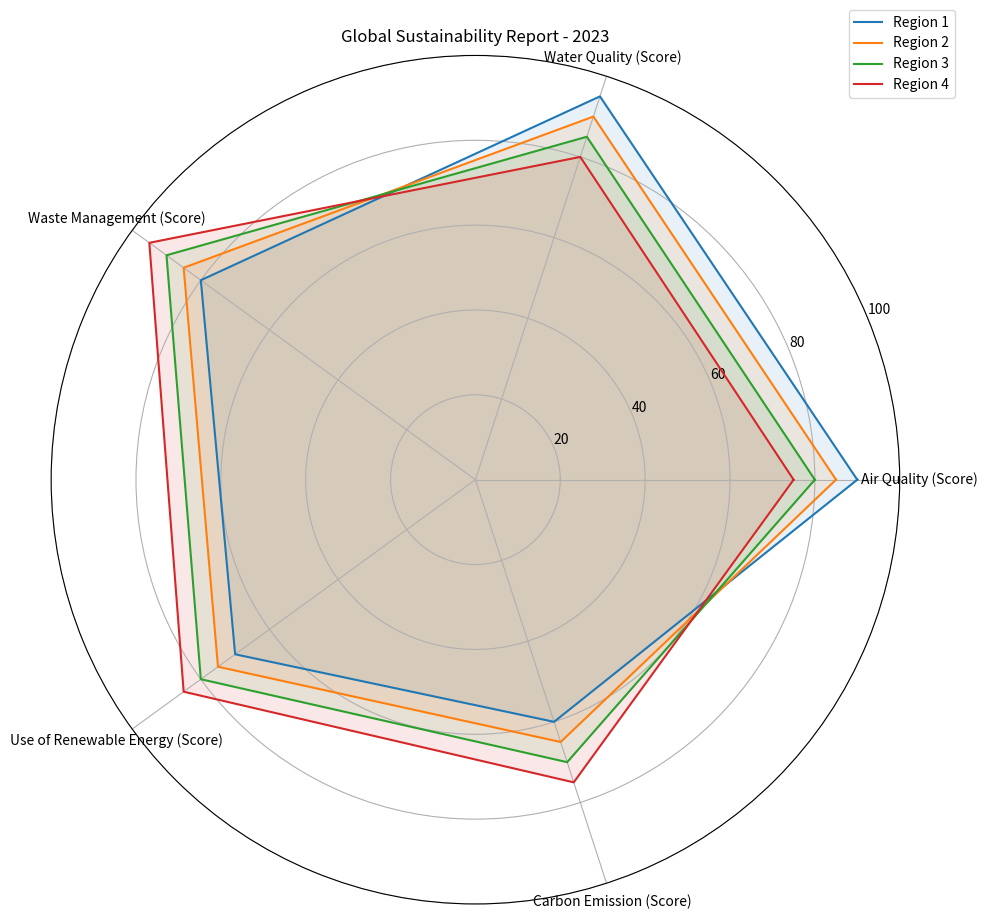

Recreate this plot in Python. (Note: this script raises an exception after producing the figure.)

import matplotlib.pyplot as plt
import numpy as np

data_labels=['Air Quality (Score)','Water Quality (Score)','Waste Management (Score)','Use of Renewable Energy (Score)','Carbon Emission (Score)']
line_labels=['Region 1','Region 2','Region 3','Region 4']
data=np.array([[90,85,80,75],[95,90,85,80],[80,85,90,95],[70,75,80,85],[60,65,70,75]])

fig = plt.figure(figsize=(10, 10))
ax = fig.add_subplot(111, polar=True)
angles = np.linspace(0, 2 * np.pi, len(data_labels) + 1, endpoint=True)
ax.set_thetagrids(angles[:-1] * 180/np.pi, data_labels)
ax.set_rlim(0,100)

for i in range(len(line_labels)):
    data_row=np.append(data[:,i],data[0,i])
    ax.plot(angles,data_row,label=line_labels[i])
    ax.fill(angles,data_row,alpha=0.1)
handles, labels = ax.get_legend_handles_labels()
ax.legend(handles, labels,loc=(0.94, 0.95))
plt.title("Global Sustainability Report - 2023")
plt.tight_layout()
plt.savefig("/cpfs01/user/yehancheng/workspace/datasets/SimChartV2/demo/radar/png/9_202312262150.png")
plt.clf()
